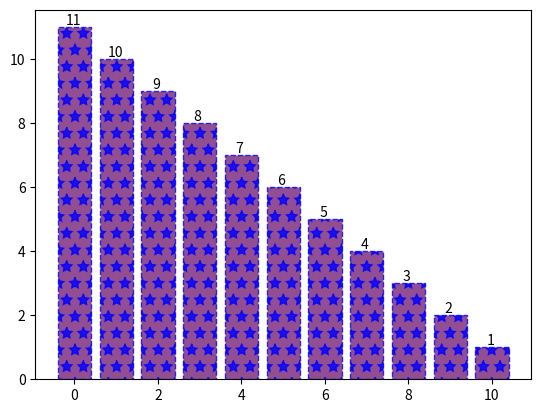

The matplotlib source for this figure:
import numpy as np
import matplotlib.pyplot as plt

# 生成测试数据
x = np.linspace(0, 10, 11)
y = 11 - x

# 绘制柱状图
plt.bar(x,
        y,
        color='#772277',        # 所有柱的颜色相同
        alpha=0.8,              # 透明度
        edgecolor='blue',       # 边框颜色，呈现描边效果
        linestyle='--',         # 边框样式为虚线
        linewidth=1,            # 边框线宽
        hatch='*')              # 内部使用五角星填充

# 为每个柱形添加文本标注
for xx, yy in zip(x,y):
    plt.text(xx-0.2, yy+0.2, f'{yy:2.0f}', va='center')

plt.show()
